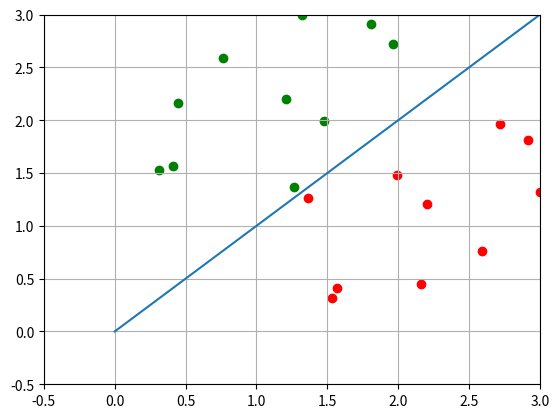

The matplotlib source for this figure:
import functools
import matplotlib.pyplot as plt 
from math import *
import random

class Matrix:
    def __init__(self,rows=0,cols=0,matr=None):
        self.rows = rows
        self.cols = cols
        self.matr = matr or []

    def __add__(self,m):
        if (self.rows != m.rows or self.cols != m.cols):
            return "Wrong size"

        res = Matrix(self.rows,self.cols)
        for i in range(self.rows):
            res.matr.append(list(map(lambda x,y:x+y,self.matr[i],m.matr[i])))

        return res

    def __mul__(self,m):
        if isinstance(m,int):
            result = Matrix(self.rows,self.cols)
            for i in range(self.row):
                result.matr.append(list(map(lambda x: m*x, self.matr[i]))   )

        elif isinstance(m,Matrix):
            if (self.cols != m.rows):
                return "Wrong size"

            res = Matrix(self.rows,m.cols)
            for i in range(self.rows):
                tmp=[]
                for j in range(m.cols):
                    c=0
                    for k in range(self.cols):
                        c+=(self.matr[i][k]*m.matr[k][j])
                    tmp.append(c)
                res.matr.append(tmp)
            return res

    @staticmethod
    def findpivot(matr,r,c): #нахождение "опорного элемента"
        for i in range(c,len(matr[0])):
            for j in range(r,len(matr)):
                if matr[j][i]!=0:
                    return [j,i]
        return -1




    def kill(self,r,c,rr):#r,c - опорный элемент,rr - строка, с которой работаем
        if rr!=r:
            l = -1*self.matr[rr][c]/self.matr[r][c] + 1
            self.matr[rr] = list( map(lambda x,y:x+l*y,self.matr[rr],self.matr[r])  )

        for i in range(rr+1,self.rows):
            l = -1*self.matr[i][c]/self.matr[rr][c]
            self.matr[i] = list(  map(lambda x,y:x+l*y,self.matr[i],self.matr[rr])  )

    def __str__(self):
        res=""
        for i in range(self.rows):
            res+= (str(self.matr[i])+"\n")
        return res


    def Triangular(self):
        count = 0

        for i in range(self.rows - 1):
            m = Matrix.findpivot(self.matr, i,count)

            #нашли опорный, теперь приводим i строку в порядок

            if isinstance(m,int):
                return 

            count =m[1] #это столбец, с которого начнем следующий поиск опорного 
            self.kill(m[0],m[1],i)

    def linsolve(self):

        flag_opr = 0
        flag_neopr = 0
        flag_nes = 0

        if self.rows<self.cols - 1:
            flag_neopr = 1

        self.Triangular()
        print("neopr",flag_neopr)
        for i in range(self.rows - 1,-1,-1):
            if self.matr[i][i] == 0:
                flag_neopr = 1
                break

            if ( functools.reduce(lambda y,x:y+x*x,self.matr[i])  ) == (self.matr[i][-1])**2 and (self.matr[i][-1])!=0:
                flag_nes = 1
                break

        print(flag_nes,flag_neopr)
        if flag_nes == 0 and flag_neopr == 0:
            s = [0 for i in range(self.cols - 1)]#изначально список нулей
            #[x1,x2,...,xn]

            for i in range(self.cols -2,-1,-1):
                s[i] = (sum( (map(lambda x,y:x*(-y),s,self.matr[i]) )) + self.matr[i][-1]/self.matr[i][i] )

            return s

    def Determinant(self):
        if self.rows!=self.cols:
            return "Mistake"
        self.Triangular()
        det = 1

        for i in range(self.cols):
            det*=self.matr[i][i]
        return det 
    
    def transp(self):
        orig = self.matr
        self.matr = []
        for x in range(self.cols):
            self.matr.append([row[x] for row in orig])
        self.cols, self.rows = self.rows, self.cols

    def transp_new(self):
        res = Matrix(rows=self.cols, cols=self.rows)
        for x in range(self.cols):
            res.matr.append([row[x] for row in self.matr])
        return res

if __name__ == "__main__":

    #пример с построением точек, симметричных данным относительно заданной оси
    matrix_array = [] #массив радиус-векторов точек

    #генерация наших точек, для удобства ограничиваем область, в которой можно получить эти точки 
    for i in range(10):
        x=random.uniform(0,3)
        y=random.uniform(0,3)

        while True:
            if x/sqrt(x**2 + y**2)<cos(pi/4):
                x=random.uniform(0,3)
                y=random.uniform(0,3)
            else:
                break
        matrix_array.append(Matrix(2,1,[[x],[y]]))
        plt.scatter(matrix_array[i].matr[0],matrix_array[i].matr[1],c='red')



    matrix_array2=[] #массив радиус-векторов уже тех точек, которые мы найдем

    reflection = Matrix(2,2,[[0,1],[1,0]])#задаем матрицу отражения относительно нашей оси (ось под наклоном 45 градусов к оси Ох)

    #получение нужных точек и их отображение на графике
    for i in range(10):
        res = reflection*matrix_array[i]
        matrix_array2.append(res)
        plt.scatter(matrix_array2[i].matr[0],matrix_array2[i].matr[1],c='green')


    plt.xlim([-0.5,3])
    plt.ylim([-0.5,3])
    plt.plot((0,3),(0,3))
    plt.grid()


    plt.show()

